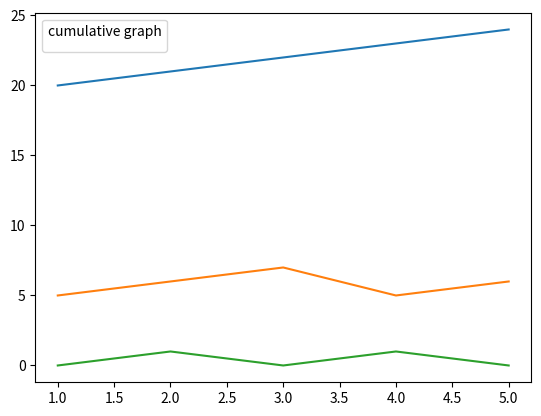

This figure's Python source:
import matplotlib.pyplot as plt
import numpy as np

temp = np.array([20,21,22,23,24])
humid = np.array([5,6,7,5,6])
rain = np.array([0,1,0,1,0])

time = np.array([1,2,3,4,5])

plt.plot(time,temp)
plt.plot(time,humid)
plt.plot(time,rain)

plt.legend(title = "cumulative graph")
plt.show()
